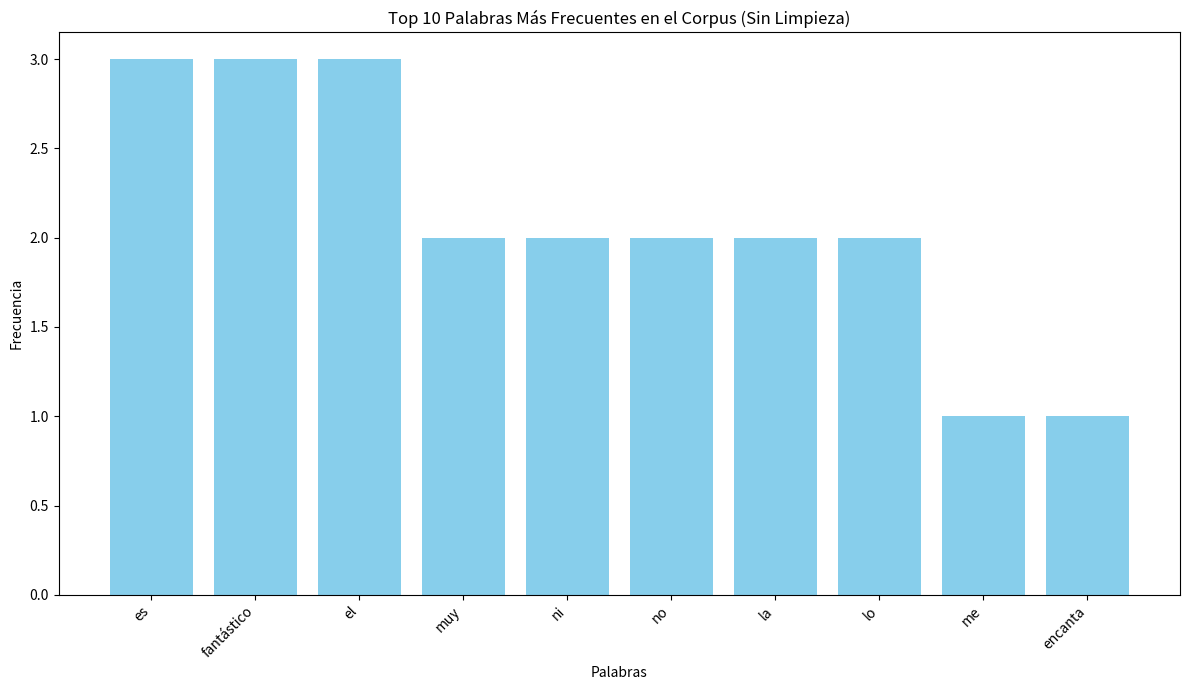

Write the Python code that produced this figure.
# --- EJERCICIO 1: LA ANATOMÍA DEL TEXTO Y VISUALIZACIÓN DE FRECUENCIAS ---

# --- CONTEXTO ---
# Objetivo: Aprender el primer paso fundamental en cualquier tarea de NLP: convertir texto no estructurado
# en datos cuantitativos (frecuencias) y visualizar estos datos para obtener una primera impresión del contenido.
#
# Nuestra "Base de Datos":
# Por ahora, es un "corpus controlado": una simple lista de frases en Python.
# Esto nos permite experimentar en un laboratorio aislado, sin preocuparnos por la complejidad de
# leer archivos, conectarnos a APIs o limpiar datos del mundo real. Nos centramos 100% en la técnica.

# --- IMPORTACIONES --- 
# Importamos las herramientas que necesitaremos.

import re
from collections import Counter
import matplotlib.pyplot as plt

# --- NUESTRO CORPUS (BASE DE DATOS DE TEXTO) ---
corpus = [
    "Me encanta este producto, es fantástico y muy útil.",
    "El servicio al cliente fue terrible, muy decepcionante.",
    "El precio es adecuado, ni caro ni barato.",
    "No volvería a comprar, la calidad es pésima.",
    "Una experiencia increíble, lo recomiendo totalmente.",
    "El envío tardó más de lo esperado.",
    "Fantástico, simplemente fantástico.",
    "No está mal, pero podría mejorar en algunos aspectos.",
    "La batería dura poquísimo, un desastre."
]

# --- PROCESAMIENTO ---

# 1. Unificar todo el texto
# Para analizar la frecuencia en todo el corpus, primero unimos todas las frases en un único bloque de texto.
print("Paso 1: Unificando el corpus en un solo bloque de texto...")
all_text = ' '.join(corpus)
print(f"Texto completo: '{all_text[:100]}...'")

# 2. Normalización: Convertir a minúsculas
# Esto es crucial para que palabras como "Fantástico" y "fantástico" se cuenten como una sola.
print("\nPaso 2: Normalizando el texto a minúsculas...")
all_text_lower = all_text.lower()
print(f"Texto normalizado: '{all_text_lower[:100]}...'")

# 3. Tokenización: Dividir el texto en palabras (tokens)
# Usamos una expresión regular `\b\w+\b` que es más robusta que un simple `.split()`.
# `\b` asegura que solo cojamos palabras completas, ignorando signos de puntuación como comas o puntos.
print("\nPaso 3: Tokenizando el texto en palabras...")
words = re.findall(r'\b\w+\b', all_text_lower)
print(f"Primeras 20 palabras (tokens): {words[:20]}")

# 4. Conteo de Frecuencias
# `collections.Counter` es una herramienta de Python extremadamente eficiente para contar la frecuencia de elementos en una lista.
print("\nPaso 4: Contando la frecuencia de cada palabra...")
word_counts = Counter(words)

# `most_common(10)` nos da una lista de las 10 tuplas (palabra, frecuencia) más comunes.
top_10_words = word_counts.most_common(10)

print("\n--- RESULTADOS DEL ANÁLISIS DE FRECUENCIA ---")
print("Top 10 palabras más frecuentes (antes de la limpieza):")
for word, count in top_10_words:
    print(f"- '{word}': {count} veces")

# --- VISUALIZACIÓN ---
# Un análisis no está completo si no podemos comunicarlo visualmente.

print("\nGenerando gráfico de barras... (una ventana nueva debería aparecer)")

# Desempaquetamos las palabras y sus conteos en dos listas separadas para el gráfico.
words_for_plot, counts_for_plot = zip(*top_10_words)

# Creamos la figura y los ejes para el gráfico.
plt.figure(figsize=(12, 7))
plt.bar(words_for_plot, counts_for_plot, color='skyblue')

# Añadimos títulos y etiquetas para que el gráfico sea legible.
plt.title('Top 10 Palabras Más Frecuentes en el Corpus (Sin Limpieza)')
plt.xlabel('Palabras')
plt.ylabel('Frecuencia')
plt.xticks(rotation=45, ha="right") # Rotamos las etiquetas para que no se solapen
plt.tight_layout() # Ajusta el gráfico para que todo quepa bien

# Mostramos el gráfico. Esto abrirá una nueva ventana.
plt.show()

print("\n--- FIN DEL EJERCICIO 1 ---")
print("Observación: Nota cómo palabras como 'es', 'el', 'y', 'muy' dominan el gráfico.")
print("Estas son 'stopwords' y no aportan mucho significado. ¡Esto es lo que solucionaremos en el siguiente ejercicio!")
